Run: headless pygame with SDL's dummy video driver; simulated clock (each Clock.tick advances the game by its frame time, no real sleeping); random seed 0; keys injected as events and as key.get_pressed() state; no mouse input.
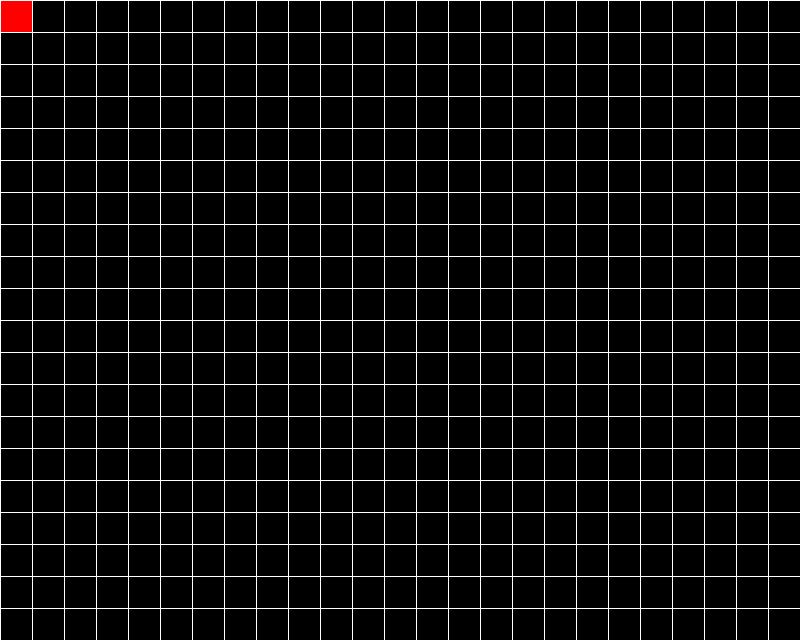
Frame 1 of 4 · flips 1–60 · no input
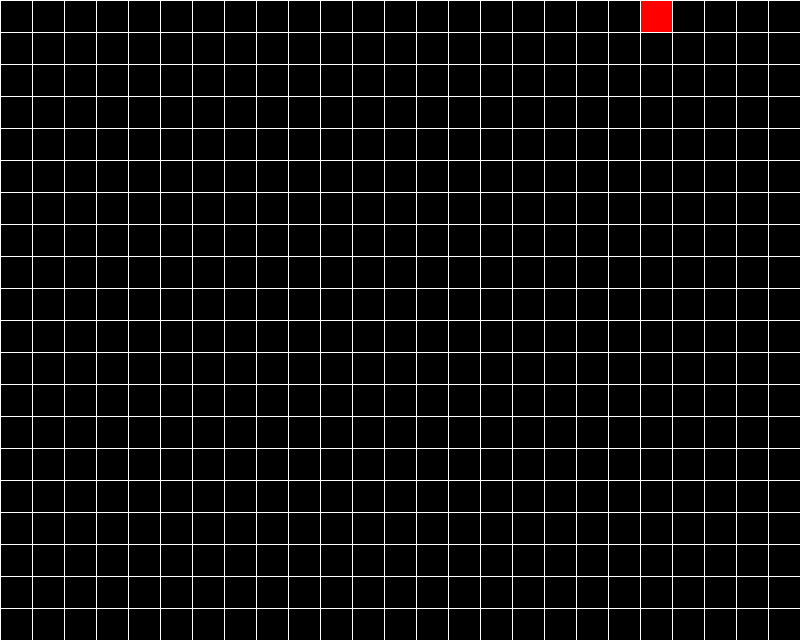
Frame 2 of 4 · flips 61–180 · tapped SPACE, RETURN · held RIGHT (→), D
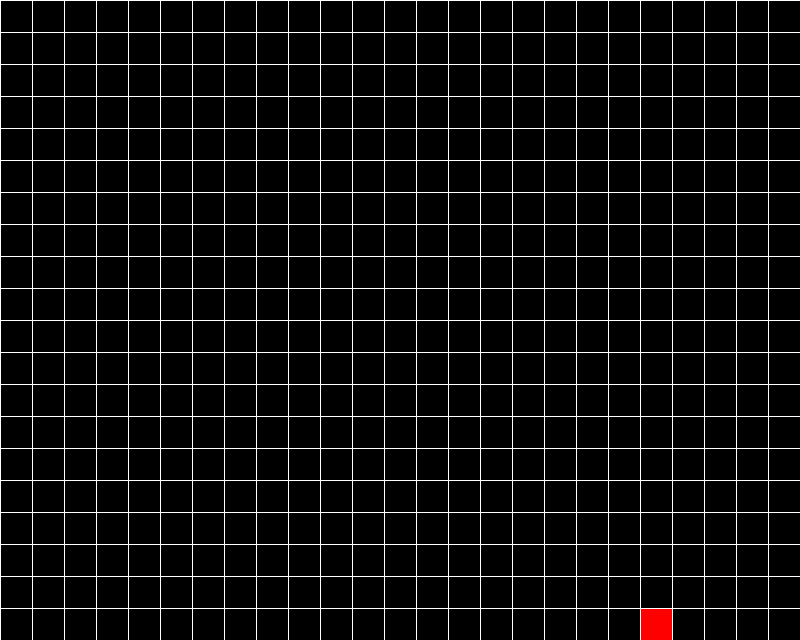
Frame 3 of 4 · flips 181–300 · held DOWN (↓), S
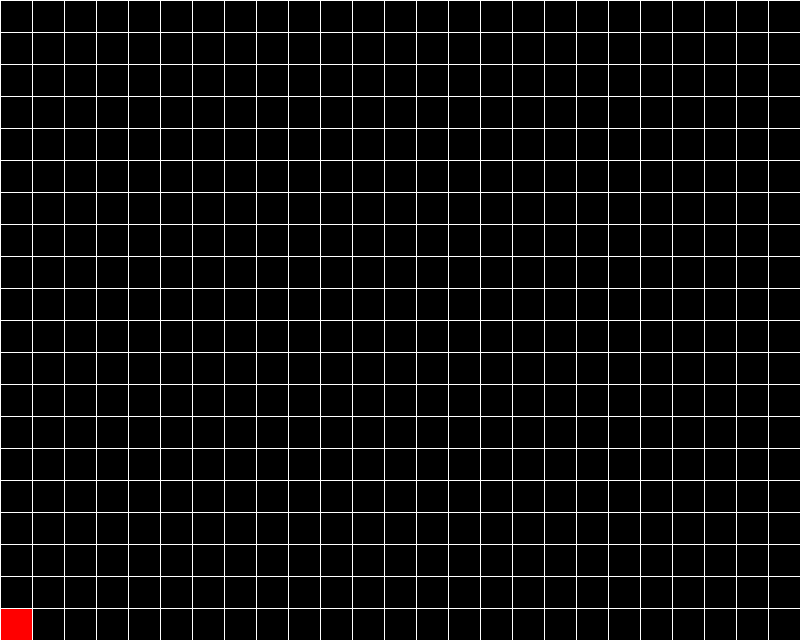
Frame 4 of 4 · flips 301–420 · held LEFT (←), A, UP (↑), W

The pygame program that drew these frames:

import pygame
import math

WIDTH = 800
HEIGHT = 640
TILE_SIZE = 32
PLAYER_SPEED = 6

pygame.init()
screen = pygame.display.set_mode((WIDTH, HEIGHT))
clock = pygame.time.Clock()


class Player(pygame.sprite.Sprite):
    def __init__(self, x, y):
        pygame.sprite.Sprite.__init__(self)
        self.image = pygame.Surface((TILE_SIZE, TILE_SIZE))
        self.image.fill((255, 0, 0))
        self.rect = self.image.get_rect()
        self.rect.x = x
        self.rect.y = y
        self.target_x = x
        self.target_y = y
        self.speed = PLAYER_SPEED

    def snap_to_grid(self):
        remainder_x = self.rect.x % TILE_SIZE
        remainder_y = self.rect.y % TILE_SIZE

        if remainder_x < TILE_SIZE / 2:
            self.target_x = self.rect.x - remainder_x
        else:
            self.target_x = self.rect.x + TILE_SIZE - remainder_x

        if remainder_y < TILE_SIZE / 2:
            self.target_y = self.rect.y - remainder_y
        else:
            self.target_y = self.rect.y + TILE_SIZE - remainder_y

    def update(self):
        dx = self.target_x - self.rect.x
        dy = self.target_y - self.rect.y

        distance = (dx ** 2 + dy ** 2) ** 0.5
        if distance < self.speed:
            self.rect.x = self.target_x
            self.rect.y = self.target_y
        else:
            theta = math.atan2(dy, dx)
            self.rect.x += round(self.speed * math.cos(theta))
            self.rect.y += round(self.speed * math.sin(theta))

        if self.rect.left < 0:
            self.rect.left = 0
            self.target_x = self.rect.x
        if self.rect.right > WIDTH:
            self.rect.right = WIDTH
            self.target_x = self.rect.x
        if self.rect.top < 0:
            self.rect.top = 0
            self.target_y = self.rect.y
        if self.rect.bottom > HEIGHT:
            self.rect.bottom = HEIGHT
            self.target_y = self.rect.y

player = Player(0,0)

running = True
while running:
    for event in pygame.event.get():
        if event.type == pygame.QUIT:
            running = False

    keys = pygame.key.get_pressed()

    if player.rect.x == player.target_x and player.rect.y == player.target_y:
        dx = 0
        dy = 0
        if keys[pygame.K_LEFT]:
            dx = -TILE_SIZE
        elif keys[pygame.K_RIGHT]:
            dx = TILE_SIZE
        elif keys[pygame.K_UP]:
            dy = -TILE_SIZE
        elif keys[pygame.K_DOWN]:
            dy = TILE_SIZE

        if dx != 0 or dy != 0:
            player.target_x = player.rect.x + dx
            player.target_y = player.rect.y + dy

    player.update()

    screen.fill((0, 0, 0))
    screen.blit(player.image, player.rect)

    for y in range(0, HEIGHT, TILE_SIZE):
        pygame.draw.line(screen, (255, 255, 255), (0, y), (WIDTH, y))

    for x in range(0, WIDTH, TILE_SIZE):
        pygame.draw.line(screen, (255, 255, 255), (x, 0), (x, HEIGHT))

    pygame.display.flip()
    clock.tick(60)

pygame.quit()
